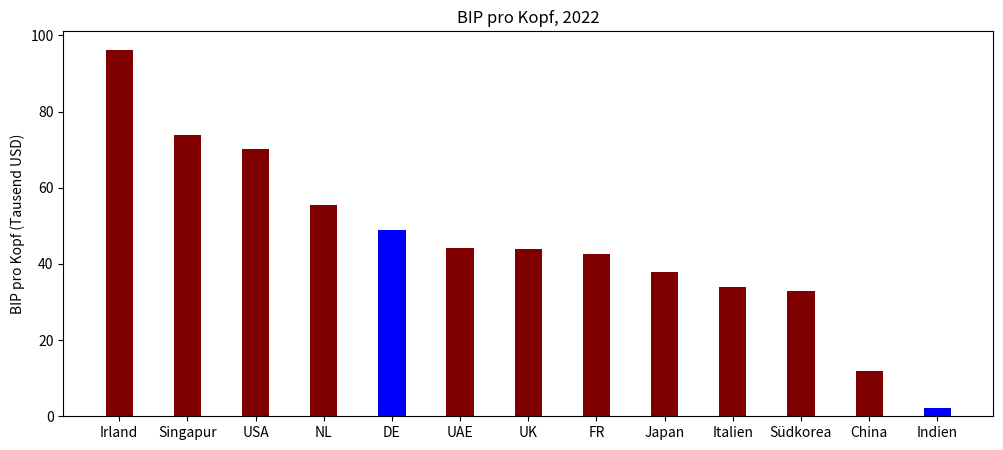

Reproduce this figure in Python.
import matplotlib.pyplot as plt
import numpy as np

# creating the dataset
data = {
  'Irland': 96.260,
  'Singapur': 73.850,
  'USA': 70.043 ,
  'NL': 55.575,
  'DE': 48.869 ,
  'UAE': 44.272,
  'UK': 44.028,
  'FR': 42.662,
  'Japan': 37.946,
  'Italien': 33.906,
  'Südkorea': 32.992,
  'China': 11.97, 
  'Indien': 2.177,
}

laender = list(data.keys())
werte = list(data.values())
  
fig = plt.figure(figsize = (12, 5))
 
# creating the bar plot
plt.bar(laender, werte, color =['maroon', 'maroon', 'maroon', 'maroon', 'blue','maroon','maroon','maroon','maroon','maroon','maroon','maroon', 'blue'], 
        width = 0.4)
 
#plt.xlabel("Land")
plt.ylabel("BIP pro Kopf (Tausend USD)")
plt.title("BIP pro Kopf, 2022")
#plt.show()
plt.savefig('gdp_welt_2022.png')
